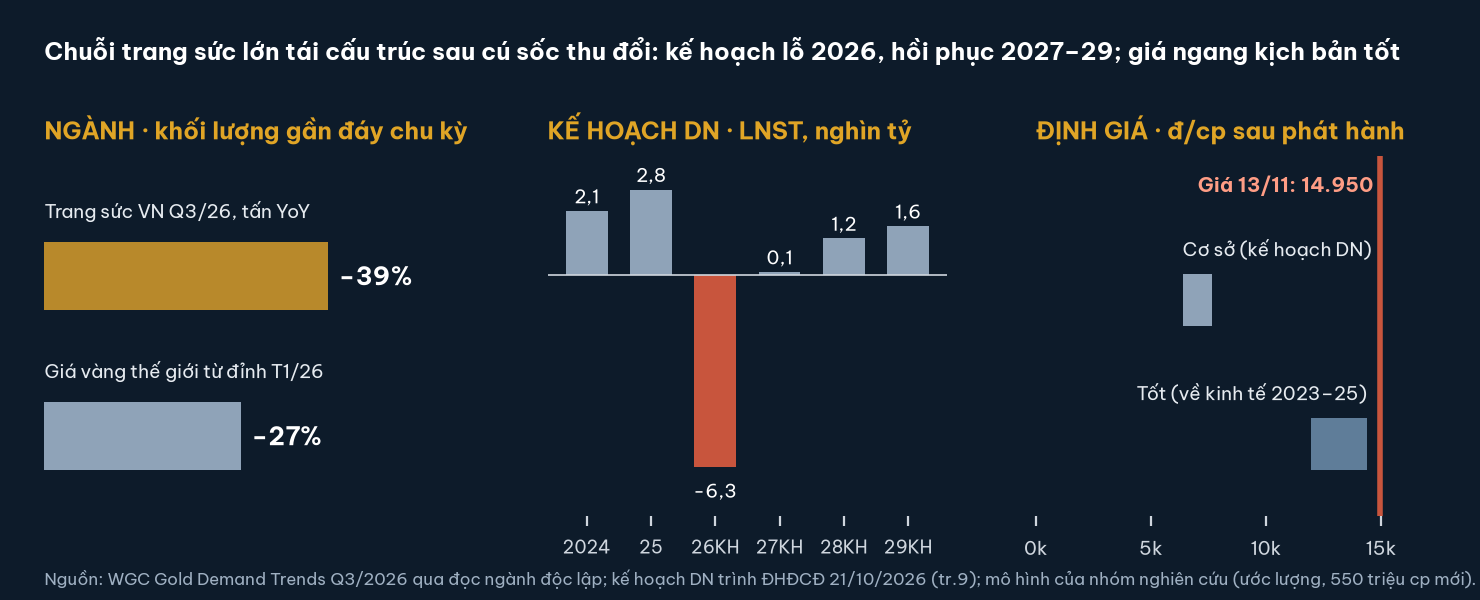

The data file committed next to this chart (first rows):
chi_so, gia_tri
trang_suc_vn_q3_yoy_pct, -39.0
gia_vang_tu_dinh_pct, -27.0
lnst_2024, 2.1
lnst_2025, 2.8
lnst_2026KH, -6.3
lnst_2027KH, 0.1
lnst_2028KH, 1.2
lnst_2029KH, 1.6
base_lo, 6366
base_hi, 7635
bull_lo, 11929
bull_hi, 14368
gia, 14950
